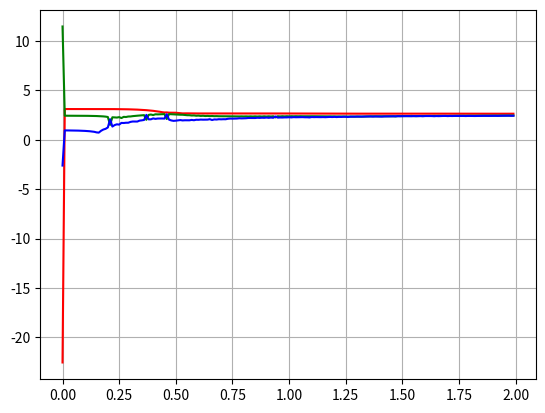

The matplotlib source for this figure:
import numpy as np
import matplotlib.pyplot as plt
from scipy.integrate import odeint

COLOR_LOOP = ["r", "g", "b", "c", "m"]

#=========================================
#Parameter set
rho = 28.0
sigma = 10.0
beta = 8.0 / 3.0
"""
Lorenz model parameter
"""
initial_value = [1.0, 1.0, 1.0]
#t = np.arange(0.0, 10000.0, 0.0001)
#t = np.arange(0.0, 40.0, 0.001)
t = np.arange(0.0, 2.0, 0.01)
#t = np.arange(0.0, 40.0, 1)
iteration_total = 10


def f(state, t):
    x, y, z = state
    return sigma * (y - x), x * (rho - z) - y, x * y - beta * z

def Jf(state):
    x, y, z = state
    return np.matrix([[-sigma, sigma, 0], [(rho - z), -1, -x], [y, x, -beta]])
#=========================================





def main():
    states = odeint(f, initial_value, t)
    fig = plt.figure()
    
    multi_Jf = Jf(states[0])
    eig_val, _ = np.linalg.eig(multi_Jf)
    Lyapunov_spec = [eig_val]

    for kase in range(1, len(t)):
        curr_Jf = Jf(states[kase])
        #print(curr_Jf)
        multi_Jf = curr_Jf * multi_Jf
        #print(multi_Jf)
        eig_val, _ = np.linalg.eig(multi_Jf)
        #print(eig_val)
        Lyapunov_spec.append(np.log(np.abs(eig_val)) / (1 + kase))

    plt.grid(True)
    for i in range(0, len(initial_value)):
        val = []
        for j in range(0, len(Lyapunov_spec)):
            val.append(Lyapunov_spec[j][i])
        plt.plot(t, val, COLOR_LOOP[i % len(COLOR_LOOP)])
    #ax = fig.gca(projection="3d")
    #ax.plot(states[:, 0], states[:, 1], states[:, 2], color = "black")

    plt.show()           


if __name__ == '__main__':
    main()
